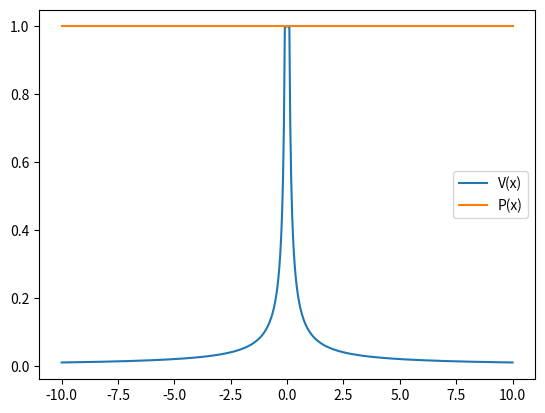

Python code for this plot:
import numpy as np
from numpy import e
from math import sqrt
from matplotlib import pyplot as plt
from matplotlib.animation import FuncAnimation

hbar = 1.0

def smooth_potential(x, v0, origin_x, scale_x, softening=0.0):
    return v0 / ((abs(x - origin_x) + softening) * scale_x)


def kinetic_energy_op(mass, delta_x, N):
    ident = np.eye(N)
    up = np.roll(ident, 1, axis=0)
    down = np.roll(ident, 1, axis=1)

    mat = up - 2. * ident + down

    return -mat * hbar / (2. * mass * delta_x**2)


# Solve for coefficients (c) for psi(t) in the **energy eigenbasis**
def solve_for_coeffs(eigenbasis, energies, psi_0):
    cj = np.linalg.inv(eigenbasis) @ psi_0
    return cj.astype(np.complex128)
    

# Phases for energy eigenbasis coefficients at time t
def phases(energies, t):
    # Calculate phases from time and energy
    return e**(-1j * energies * t / hbar)


def solve_for_psi(cj, eigenbasis, energies, t):
    return eigenbasis @ (phases(energies, t) * cj)


N = 500
v0 = 10.0
mass = 1.0
delta_x = 1.0

x = np.linspace(-10.0, 10.0, N)
V = smooth_potential(x, v0, 0.0, 10.0, softening=0.0)
psi = np.zeros_like(x, np.complex128)

KE = kinetic_energy_op(mass, delta_x, N)
H = np.diag(V) + KE

# Box instead of ring
#H[0,-1] = 0.0
#H[-1,0] = 0.0

E, eigvects = np.linalg.eig(H)

print(E)

#for i in range(len(eigvects[:5])):
    #plt.plot(x, eigvects[i,:], label=f"psi_{i}(x)")
    #print(eigvects[i,:])
#plt.show()

# Design the wave function ...
desired_psi = np.zeros_like(x)
desired_psi[len(desired_psi)//3] = 1./sqrt(2.)
desired_psi[len(desired_psi)//3+1] = 1./sqrt(2.)

fig, ax = plt.subplots()

cj = solve_for_coeffs(eigvects, E, desired_psi)

def update(frame):
    psi = solve_for_psi(cj, eigvects, E, t=float(frame))
    #line_V.set_ydata(np.minimum(V/v0,1.))
    #line_psi.set_ydata(psi.real)
    line_P.set_ydata((psi * psi.conjugate()).real * 10.)


line_V, = ax.plot(x, np.maximum(np.minimum(V/abs(v0), 1.0), -1.0), label="V(x)")
#line_psi, = ax.plot(x, psi.real, label="psi(x)")
line_P, = ax.plot(x, np.ones_like(x), label="P(x)")

ax.legend()

num_frames = N * 1000000  # Adjust the number of frames as needed
animation = FuncAnimation(fig, update, frames=num_frames, interval=30)

plt.show()
#print(H)

#plt.ylim(0., 1.)
